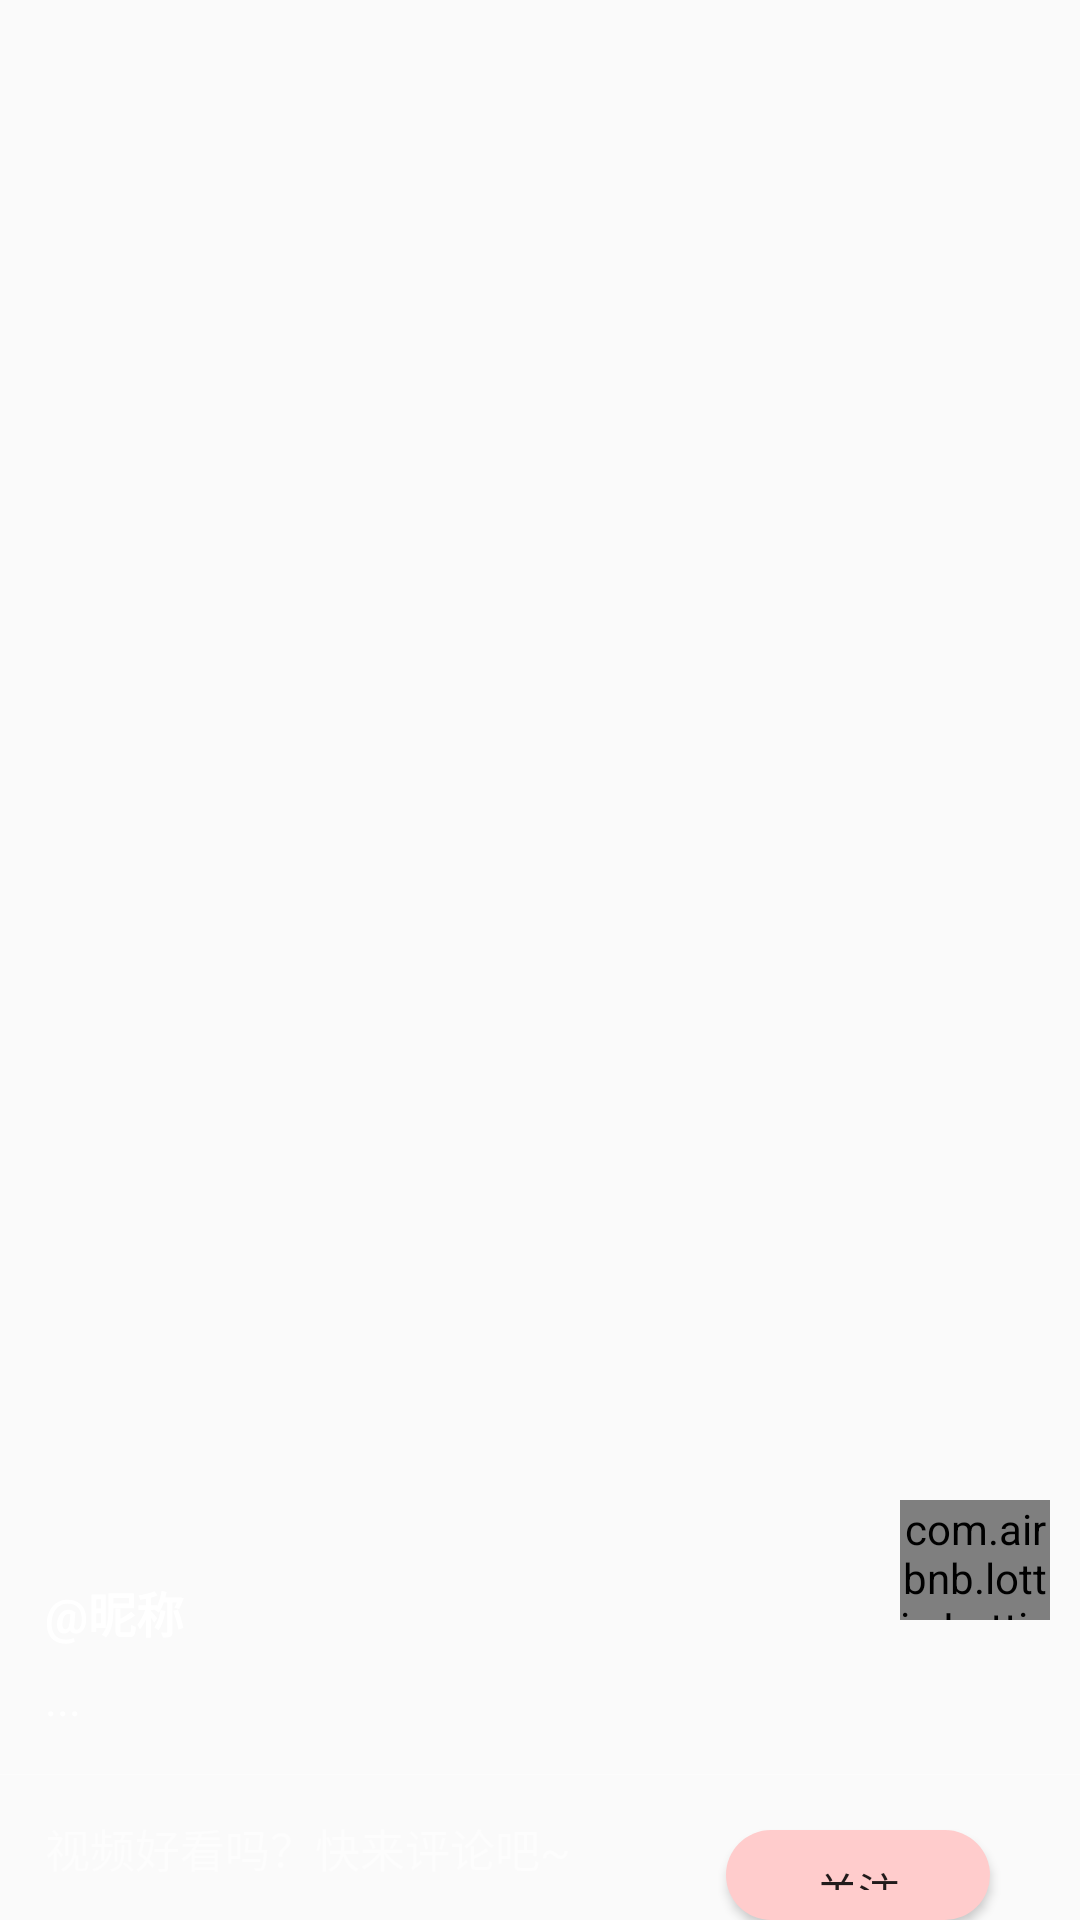

Write the Android layout XML for this screen, with the resource values it uses.
<!-- AndroidManifest.xml: application theme AppTheme -->
<!-- res/layout/layout_item_video.xml -->
<?xml version="1.0" encoding="utf-8"?>
<RelativeLayout xmlns:android="http://schemas.android.com/apk/res/android"
    android:layout_width="match_parent"
    android:layout_height="match_parent"
    xmlns:tools="http://schemas.android.com/tools"
    xmlns:app="http://schemas.android.com/apk/res-auto">

    <RelativeLayout
        android:layout_width="match_parent"
        android:layout_height="match_parent">

        <FrameLayout
            android:id="@+id/flVideo"
            android:layout_width="match_parent"
            android:layout_height="match_parent"
            android:keepScreenOn="true" >


            <ImageView
                android:id="@+id/ivCover"
                android:layout_width="match_parent"
                android:layout_height="match_parent"
                android:scaleType="fitXY" />

        </FrameLayout>

    </RelativeLayout>

    <View
        android:layout_width="match_parent"
        android:layout_height="95dp"
        android:background="@drawable/gradient_video_top" />

    <View
        android:layout_width="match_parent"
        android:layout_height="150dp"
        android:layout_alignParentBottom="true"
        android:background="@drawable/gradient_video_bottom" />

    <TextView
        android:id="@+id/tvComment"
        android:layout_width="match_parent"
        android:layout_height="wrap_content"
        android:layout_alignParentBottom="true"
        android:background="@null"
        android:hint="视频好看吗？快来评论吧~"
        android:paddingLeft="15dp"
        android:paddingTop="13dp"
        android:paddingBottom="13dp"
        android:textColor="@android:color/white"
        android:textColorHint="#80ffffff"
        android:textSize="15sp" />

    <RelativeLayout
        android:id="@+id/rlLine"
        android:layout_width="match_parent"
        android:layout_height="wrap_content"
        android:layout_above="@id/tvComment">

        <View
            android:id="@+id/viewLine"
            android:layout_width="match_parent"
            android:layout_height="1px"
            android:layout_centerVertical="true"
            android:background="#40ffffff" />

        <com.example.mini_tiktok.view.VideoLoadingProgressbar
            android:id="@+id/pbLoading"
            android:layout_width="match_parent"
            android:layout_height="0.6dp"
            android:layout_centerVertical="true"
            android:visibility="invisible" />
    </RelativeLayout>

    <LinearLayout
        android:layout_width="match_parent"
        android:layout_height="wrap_content"
        android:layout_above="@+id/rlLine"
        android:layout_marginLeft="15dp"
        android:layout_marginRight="15dp"
        android:layout_marginBottom="15dp"
        android:orientation="vertical">

        <TextView
            android:id="@+id/tvNickname"
            android:layout_width="wrap_content"
            android:layout_height="wrap_content"
            android:text="@昵称"
            android:textColor="@android:color/white"
            android:textSize="16sp"
            android:textStyle="bold" />

        <TextView
            android:id="@+id/tvContent"
            android:layout_width="match_parent"
            android:layout_height="wrap_content"
            android:layout_marginTop="7dp"
            android:ellipsize="end"
            android:maxLines="2"
            android:text="..."
            android:textColor="@android:color/white"
            android:textSize="15sp" />

    </LinearLayout>

    <com.airbnb.lottie.LottieAnimationView
        android:id="@+id/like"
        android:layout_width="150dp"
        android:layout_height="150dp"
        android:layout_marginLeft="300dp"
        android:layout_marginTop="500dp"
        android:layout_marginRight="10dp"
        android:layout_marginBottom="100dp"
        app:lottie_autoPlay="false"
        app:lottie_loop="false"
        app:lottie_rawRes="@raw/like_animation" />


    <Button
        android:id="@+id/btn_attention"
        android:background="@drawable/button_circle_shape"
        android:layout_width="wrap_content"
        android:layout_height="wrap_content"
        android:layout_alignParentEnd="true"
        android:layout_alignParentRight="true"
        android:layout_marginLeft="200dp"
        android:layout_marginRight="30dp"
        android:layout_marginTop="610dp"
        android:text="关注" />
</RelativeLayout>
<!-- resources referenced by this layout -->
<resources>
  <!-- drawable button_circle_shape (drawable) -->
  <?xml version="1.0" encoding="UTF-8"?>
  <shape
      xmlns:android="http://schemas.android.com/apk/res/android"
      android:shape="rectangle">
      
      <solid android:color="#ffCCCC" />
      
      
      <corners
          android:radius="30dip" />
      
      
      
      
      
      
      
      **设置文字padding**
      
      <padding
          android:left="10dp"
          android:top="10dp"
          android:right="10dp"
          android:bottom="10dp"
          />
  </shape>
  <style name="AppTheme" parent="Theme.AppCompat.Light.DarkActionBar">
          
          <item name="colorPrimary">@color/colorPrimary</item>
          <item name="colorPrimaryDark">@color/gray</item>
          <item name="colorAccent">@color/colorAccent</item>
      </style>
  <color name="colorPrimary">#666666</color>
  <color name="gray">#7E7777</color>
  <color name="colorAccent">#FF4081</color>
</resources>
